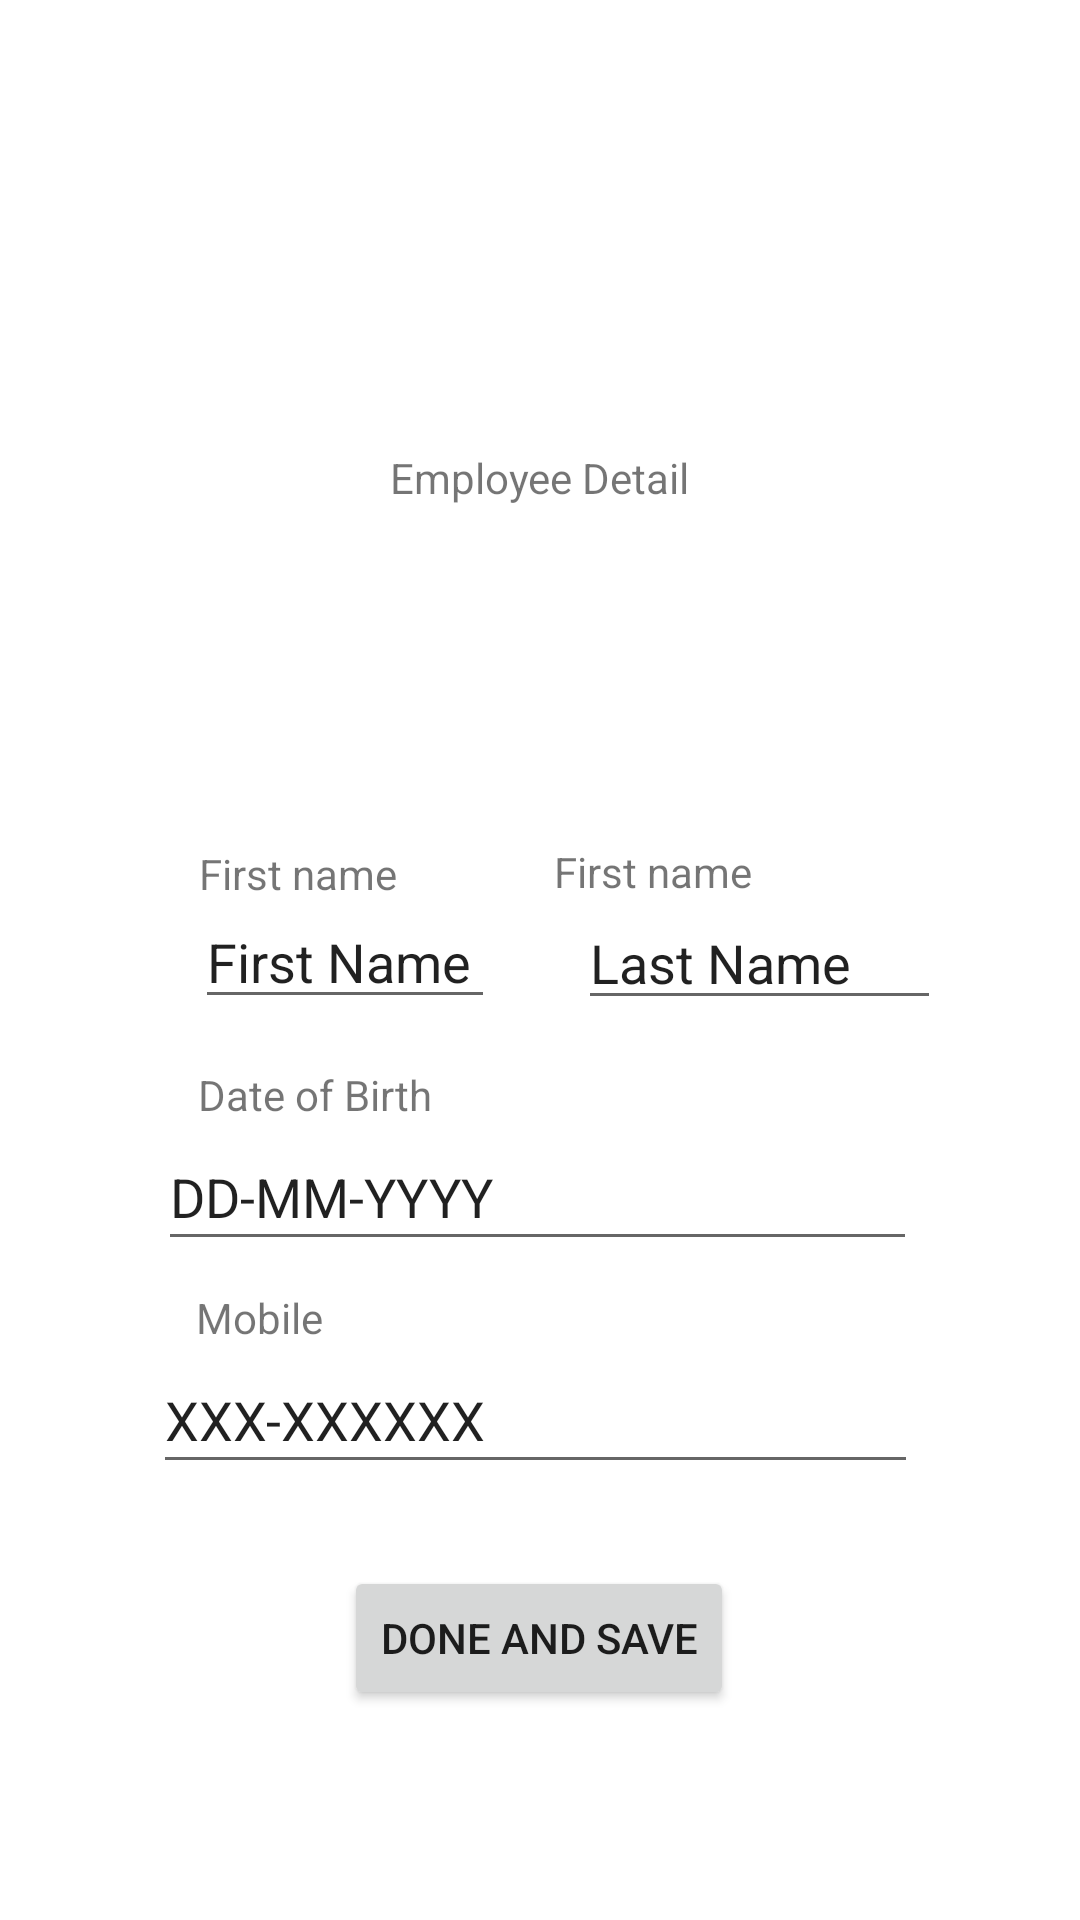

The Android layout XML behind this screen, and the referenced resources:
<!-- AndroidManifest.xml: application theme Theme.ActivitySwitch -->
<!-- res/layout/activity_u11.xml -->
<?xml version="1.0" encoding="utf-8"?>
<androidx.constraintlayout.widget.ConstraintLayout xmlns:android="http://schemas.android.com/apk/res/android"
    xmlns:app="http://schemas.android.com/apk/res-auto"
    xmlns:tools="http://schemas.android.com/tools"
    android:layout_width="match_parent"
    android:layout_height="match_parent"
    tools:context=".u11">

    <TextView
        android:id="@+id/u11_title"
        android:layout_width="wrap_content"
        android:layout_height="wrap_content"
        android:text="Employee Detail"
        app:layout_constraintBottom_toBottomOf="parent"
        app:layout_constraintEnd_toEndOf="parent"
        app:layout_constraintStart_toStartOf="parent"
        app:layout_constraintTop_toTopOf="parent"
        app:layout_constraintVertical_bias="0.241" />

    <EditText
        android:id="@+id/editTextTextPersonName"
        android:layout_width="100dp"
        android:layout_height="39dp"
        android:ems="10"
        android:inputType="textPersonName"
        android:text="First Name"
        app:layout_constraintBottom_toBottomOf="parent"
        app:layout_constraintEnd_toEndOf="parent"
        app:layout_constraintHorizontal_bias="0.25"
        app:layout_constraintStart_toStartOf="parent"
        app:layout_constraintTop_toTopOf="parent" />

    <EditText
        android:id="@+id/editTextTextPersonName2"
        android:layout_width="121dp"
        android:layout_height="40dp"
        android:ems="10"
        android:inputType="textPersonName"
        android:text="Last Name"
        app:layout_constraintBottom_toBottomOf="parent"
        app:layout_constraintEnd_toEndOf="parent"
        app:layout_constraintHorizontal_bias="0.375"
        app:layout_constraintStart_toEndOf="@+id/editTextTextPersonName"
        app:layout_constraintTop_toTopOf="parent" />

    <EditText
        android:id="@+id/editTextTextPersonName3"
        android:layout_width="255dp"
        android:layout_height="46dp"
        android:ems="10"
        android:inputType="textPersonName"
        android:text="XXX-XXXXXX"
        app:layout_constraintBottom_toBottomOf="parent"
        app:layout_constraintEnd_toEndOf="parent"
        app:layout_constraintHorizontal_bias="0.487"
        app:layout_constraintStart_toStartOf="parent"
        app:layout_constraintTop_toBottomOf="@+id/u11_title"
        app:layout_constraintVertical_bias="0.658" />

    <EditText
        android:id="@+id/editTextTextPersonName4"
        android:layout_width="253dp"
        android:layout_height="46dp"
        android:ems="10"
        android:inputType="textPersonName"
        android:text="DD-MM-YYYY"
        app:layout_constraintBottom_toBottomOf="parent"
        app:layout_constraintEnd_toEndOf="parent"
        app:layout_constraintHorizontal_bias="0.493"
        app:layout_constraintStart_toStartOf="parent"
        app:layout_constraintTop_toTopOf="parent"
        app:layout_constraintVertical_bias="0.63" />

    <Button
        android:id="@+id/button_u11_done"
        android:layout_width="wrap_content"
        android:layout_height="wrap_content"
        android:text="DONE and Save"
        app:layout_constraintBottom_toBottomOf="parent"
        app:layout_constraintEnd_toEndOf="parent"
        app:layout_constraintHorizontal_bias="0.498"
        app:layout_constraintStart_toStartOf="parent"
        app:layout_constraintTop_toTopOf="parent"
        app:layout_constraintVertical_bias="0.882" />

    <TextView
        android:id="@+id/textView86"
        android:layout_width="wrap_content"
        android:layout_height="wrap_content"
        android:text="First name"
        app:layout_constraintBottom_toTopOf="@+id/editTextTextPersonName"
        app:layout_constraintEnd_toEndOf="parent"
        app:layout_constraintHorizontal_bias="0.226"
        app:layout_constraintStart_toStartOf="parent"
        app:layout_constraintTop_toTopOf="parent"
        app:layout_constraintVertical_bias="1.0" />

    <TextView
        android:id="@+id/textView87"
        android:layout_width="wrap_content"
        android:layout_height="wrap_content"
        android:text="First name"
        app:layout_constraintBottom_toTopOf="@+id/editTextTextPersonName2"
        app:layout_constraintEnd_toEndOf="parent"
        app:layout_constraintHorizontal_bias="0.628"
        app:layout_constraintStart_toStartOf="parent"
        app:layout_constraintTop_toTopOf="parent"
        app:layout_constraintVertical_bias="1.0" />

    <TextView
        android:id="@+id/textView88"
        android:layout_width="wrap_content"
        android:layout_height="wrap_content"
        android:text="Date of Birth"
        app:layout_constraintBottom_toTopOf="@+id/editTextTextPersonName4"
        app:layout_constraintEnd_toEndOf="parent"
        app:layout_constraintHorizontal_bias="0.234"
        app:layout_constraintStart_toStartOf="parent"
        app:layout_constraintTop_toTopOf="parent"
        app:layout_constraintVertical_bias="1.0" />

    <TextView
        android:id="@+id/textView89"
        android:layout_width="wrap_content"
        android:layout_height="wrap_content"
        android:text="Mobile"
        app:layout_constraintBottom_toTopOf="@+id/editTextTextPersonName3"
        app:layout_constraintEnd_toEndOf="parent"
        app:layout_constraintHorizontal_bias="0.206"
        app:layout_constraintStart_toStartOf="parent"
        app:layout_constraintTop_toTopOf="parent"
        app:layout_constraintVertical_bias="1.0" />
</androidx.constraintlayout.widget.ConstraintLayout>
<!-- resources referenced by this layout -->
<resources>
  <style name="Theme.ActivitySwitch" parent="Theme.MaterialComponents.DayNight.DarkActionBar">
          
          <item name="colorPrimary">@color/purple_500</item>
          <item name="colorPrimaryVariant">@color/purple_700</item>
          <item name="colorOnPrimary">@color/white</item>
          
          <item name="colorSecondary">@color/teal_200</item>
          <item name="colorSecondaryVariant">@color/teal_700</item>
          <item name="colorOnSecondary">@color/black</item>
          
          <item name="android:statusBarColor">?attr/colorPrimaryVariant</item>
          
      </style>
  <!-- not gathered from this repository: default colours our renderer supplied (Android Studio template values) -->
  <color name="purple_500">#FF6200EE</color>
  <color name="purple_700">#FF3700B3</color>
  <color name="teal_200">#FF03DAC5</color>
  <color name="teal_700">#FF018786</color>
  <color name="black">#FF000000</color>
  <color name="white">#FFFFFFFF</color>
</resources>
